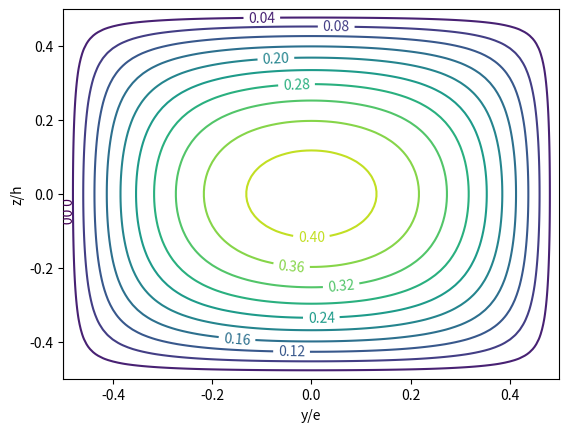

This figure's Python source:
# ENGR 5696
# JEFF EASTICK
# 2018/9/25
# ASSIGNMENT 4 - QUESTION 1

import math as m
import matplotlib
import matplotlib.pyplot as plt
import numpy as np

r = 0.75
e = 1      #y
h = e*r      #z
res = 100
coefs = 100

pi = np.pi

print("e = " + str(e))
print("h = " + str(h))



def series_term(N,Y,Z):
    a = 0
    for n in range(N):
        n+=1
        a += (-1)**n*(32/(((2*n-1)**3)*pi**3)*(np.cosh((2*n-1)*(pi*Z/e)))/(np.cosh((2*n-1)*(pi/2)*(h/e)))*np.cos((2*n-1)*pi*(Y/e)))
    return a


y = np.arange(-e/2, e/2, 1/res)
z = np.arange(-h/2, h/2, 1/res)

print("y = " + str(y))
print("z = " + str(z))

uy, uz = np.meshgrid(y,z)


u = (1-(2*uy/e)**2 + series_term(coefs,uy,uz))
utest = series_term(coefs,uy,uz)


fig, ax = plt.subplots()
plot = plt.contour(y/e,z/h,u,10)
plt.clabel(plot, inline=1, fontsize=10)

plt.xlim(-0.5, 0.5)
plt.ylim(-0.5, 0.5)

plt.xlabel('y/e')
plt.ylabel('z/h')
plt.show()
